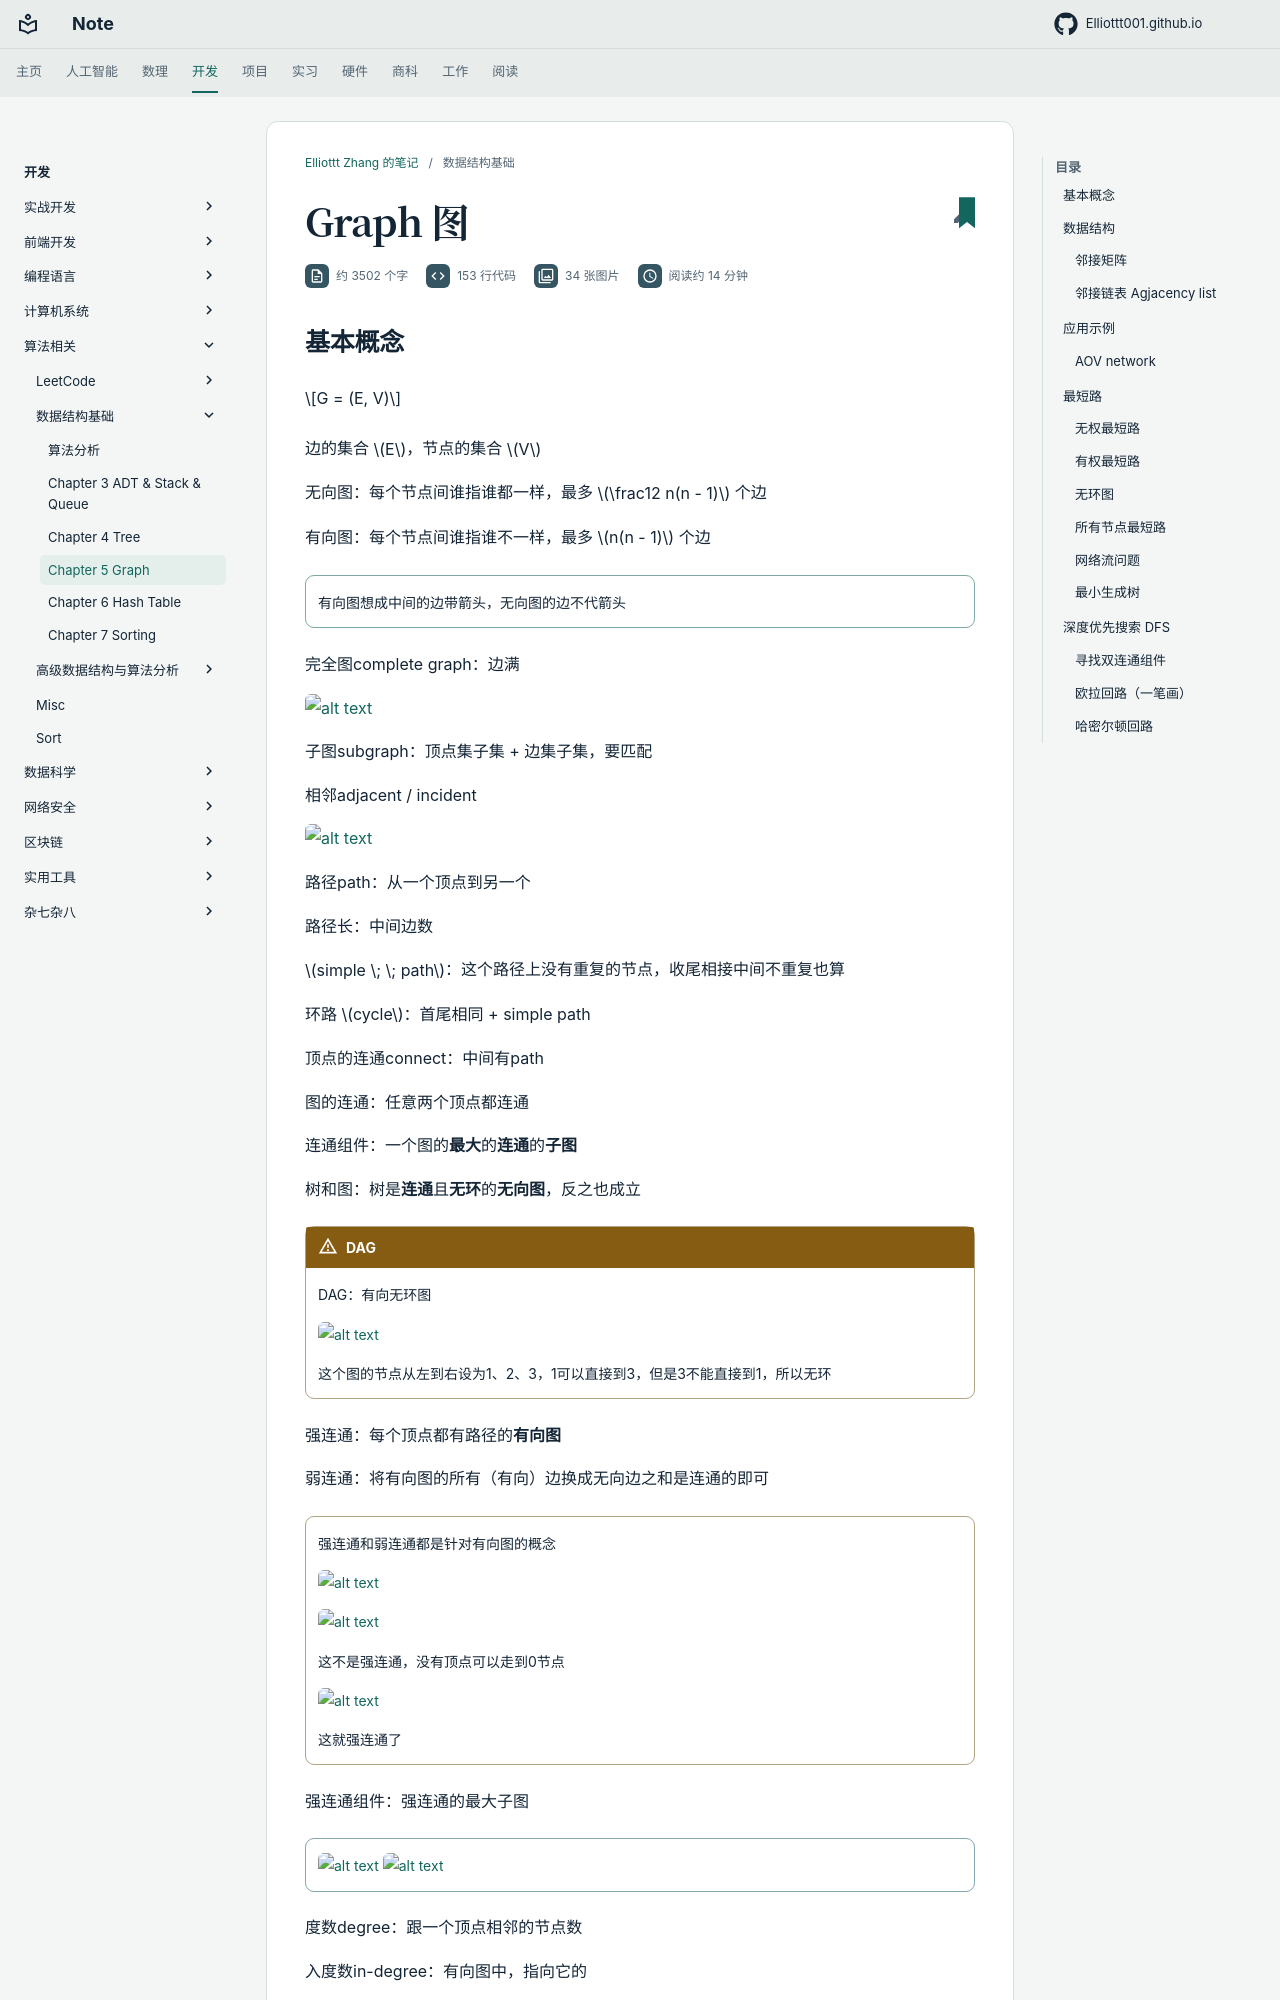

repository: Elliottt001/Elliottt001.github.io · page: CS/algorithm/fds/graph/index.html · generator: mkdocs

# Graph 图

## 基本概念

$$G = (E, V)$$

边的集合 $E$，节点的集合 $V$

无向图：每个节点间谁指谁都一样，最多 $\frac12 n(n - 1)$ 个边

有向图：每个节点间谁指谁不一样，最多 $n(n - 1)$ 个边

!!! success ""

    有向图想成中间的边带箭头，无向图的边不代箭头

完全图complete graph：边满

![alt text](res/images/image-4.png)

子图subgraph：顶点集子集 + 边集子集，要匹配

相邻adjacent / incident

![alt text](res/images/image-5.png)

路径path：从一个顶点到另一个

路径长：中间边数

$simple \; \; path$：这个路径上没有重复的节点，收尾相接中间不重复也算

环路 $cycle$：首尾相同 + simple path

顶点的连通connect：中间有path

图的连通：任意两个顶点都连通

连通组件：一个图的**最大**的**连通**的**子图**

树和图：树是**连通**且**无环**的**无向图**，反之也成立

!!! warning "DAG"

    DAG：有向无环图

    ![alt text](res/images/image-6.png)

    这个图的节点从左到右设为1、2、3，1可以直接到3，但是3不能直接到1，所以无环

强连通：每个顶点都有路径的**有向图**

弱连通：将有向图的所有（有向）边换成无向边之和是连通的即可

!!! warning ""

    强连通和弱连通都是针对有向图的概念

    ![alt text](res/images/image-9.png)

    ![alt text](res/images/image-7.png)

    这不是强连通，没有顶点可以走到0节点

    ![alt text](res/images/image-8.png)

    这就强连通了

强连通组件：强连通的最大子图

!!! info ""

    ![alt text](res/images/image-10.png)
    ![alt text](res/images/image-11.png)

度数degree：跟一个顶点相邻的节点数

入度数in-degree：有向图中，指向它的

出度数out-degree：有向图中，他指出去的

$$\sum _{v \in V} dv = 2|E|$$

predecessor / successor：前驱 / 后继

## 数据结构

### 邻接矩阵

用矩阵表示，$matrix[i][j]$ 为1则俩之间有连通，为0则不连通

无向图是关于对角线对称，则只存下三角

![alt text](res/images/image-12.png)

节点度数计算

![alt text](res/images/image-13.png)
